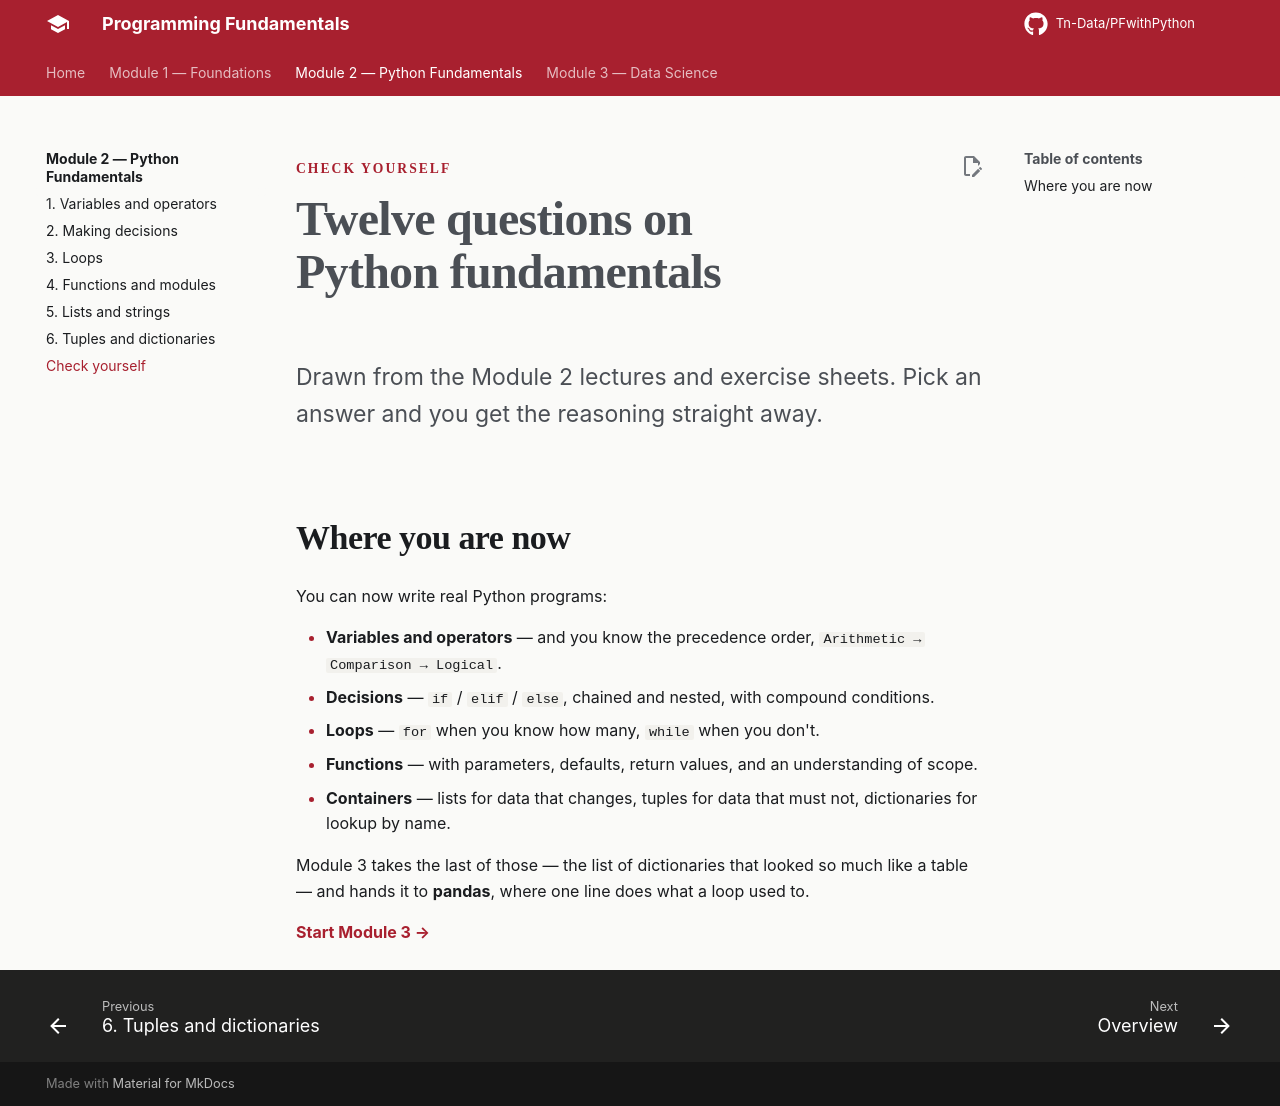

repository: Tn-Data/PFwithPython · page: module-2/07-quiz/index.html · generator: mkdocs

<div class="hero" markdown>
<span class="eyebrow">Check yourself</span>
# Twelve questions on Python fundamentals
<p class="lede">Drawn from the Module 2 lectures and exercise sheets. Pick an answer and you get the reasoning straight away.</p>
</div>

```quiz
- q: Which of these is a <strong>valid</strong> Python variable name?
  options:
    - 1myVar
    - my-var
    - _myVar123
    - my var
  answer: 2
  why: Names may contain letters, numbers and underscores, and must start with a letter or an underscore. Hyphens and spaces are not allowed, and a name cannot start with a digit.

- q: What does <code>17 % 5</code> give you?
  options:
    - 3
    - 2
    - 3.4
    - 85
  answer: 1
  why: "% is the modulus operator: it returns the remainder. 17 ÷ 5 is 3 with 2 left over. (17 // 5 would give you the 3.)"

- q: What is the value of <code>8 + 2 ** 3 * 2</code>?
  options:
    - 24
    - 80
    - 1000
    - 48
  answer: 0
  why: Exponentiation runs first (2**3 = 8), then multiplication (8 × 2 = 16), then addition (8 + 16 = 24).

- q: In <code>if x = 10:</code>, what is wrong?
  options:
    - Nothing, this is correct
    - It should be <code>==</code>; a single <code>=</code> is assignment, not comparison
    - The colon should not be there
    - <code>x</code> must be declared first with a type
  answer: 1
  why: "= puts a value into a variable. == asks whether two things are equal. Writing = in a condition is a SyntaxError in Python — which is the lucky outcome, since some languages accept it silently."

- q: In an <code>if / elif / elif / else</code> chain, how many branches run?
  options:
    - All the ones whose condition is true
    - Only the first one whose condition is true
    - Always exactly two
    - The last one whose condition is true
  answer: 1
  why: Python checks the conditions in order and runs only the first true branch, skipping all the rest. This is why the order of your branches changes the meaning of the whole chain.

- q: <code>range(1, 5)</code> produces which numbers?
  options:
    - 1, 2, 3, 4, 5
    - 1, 2, 3, 4
    - 0, 1, 2, 3, 4
    - 2, 3, 4, 5
  answer: 1
  why: range starts at the first number and stops *before* the second. To include 5 you would need range(1, 6). This off-by-one is one of the most common bugs in programming.

- q: Which mistake causes an <strong>infinite loop</strong> in a <code>while</code> loop?
  options:
    - Forgetting to initialise the control variable
    - Forgetting to update the control variable inside the loop
    - Using <code>&lt;=</code> instead of <code>&lt;</code>
    - Forgetting the colon
  answer: 1
  why: If nothing inside the loop changes the variable the condition tests, the condition stays true forever. Forgetting to initialise gives a NameError instead, and a missing colon is a SyntaxError.

- q: What is the difference between <code>print</code> and <code>return</code> in a function?
  options:
    - They are two names for the same thing
    - <code>print</code> displays a value to the user; <code>return</code> hands a value back to the calling code
    - <code>return</code> displays a value; <code>print</code> stores it
    - <code>print</code> works only inside functions
  answer: 1
  why: A function that only prints is a dead end — its result cannot be used in any further calculation. Only a returned value can be stored in a variable or passed on.

- q: A variable created inside a function, without the <code>global</code> keyword, is…
  options:
    - Global, and visible everywhere
    - Local, and disappears when the function ends
    - Automatically saved to a file
    - Shared with every other function
  answer: 1
  why: It is a local variable. Trying to use it after the function has finished gives a NameError. This isolation is a feature — it is what lets you understand a function by reading only that function.

- q: After <code>y = [1, 2, 3]</code> and <code>x = y</code>, you run <code>x.append(4)</code>. What is <code>y</code>?
  options:
    - "[1, 2, 3]"
    - "[1, 2, 3, 4]"
    - "[4]"
    - An error
  answer: 1
  why: "x = y does not copy the list — it makes x a second name for the same object in memory, so both names see the change. Use x = y.copy() when you want an independent list."

- q: Which is true of <code>sorted(x)</code> compared with <code>x.sort()</code>?
  options:
    - They are identical
    - <code>sorted(x)</code> returns a new sorted list and leaves <code>x</code> unchanged; <code>x.sort()</code> rearranges <code>x</code> itself
    - <code>sorted(x)</code> changes <code>x</code>; <code>x.sort()</code> returns a copy
    - <code>x.sort()</code> only works on numbers
  answer: 1
  why: "sorted() is a built-in function that hands back a new list. .sort() is a method that modifies the original in place and returns nothing. Getting them backwards either loses your result or destroys your original."

- q: You need to store fixed historical inflation rates that must never be modified. Which container?
  options:
    - A list
    - A tuple
    - A dictionary
    - A string
  answer: 1
  why: A tuple is immutable, so an accidental attempt to overwrite a value raises an error instead of silently corrupting your data. That safety is exactly why tuples exist.
```

## Where you are now

You can now write real Python programs:

- **Variables and operators** — and you know the precedence order, `Arithmetic → Comparison → Logical`.
- **Decisions** — `if` / `elif` / `else`, chained and nested, with compound conditions.
- **Loops** — `for` when you know how many, `while` when you don't.
- **Functions** — with parameters, defaults, return values, and an understanding of scope.
- **Containers** — lists for data that changes, tuples for data that must not, dictionaries for lookup by name.

Module 3 takes the last of those — the list of dictionaries that looked so much like a table — and hands it to **pandas**, where one line does what a loop used to.

[**Start Module 3 →**](../module-3/index.md)
